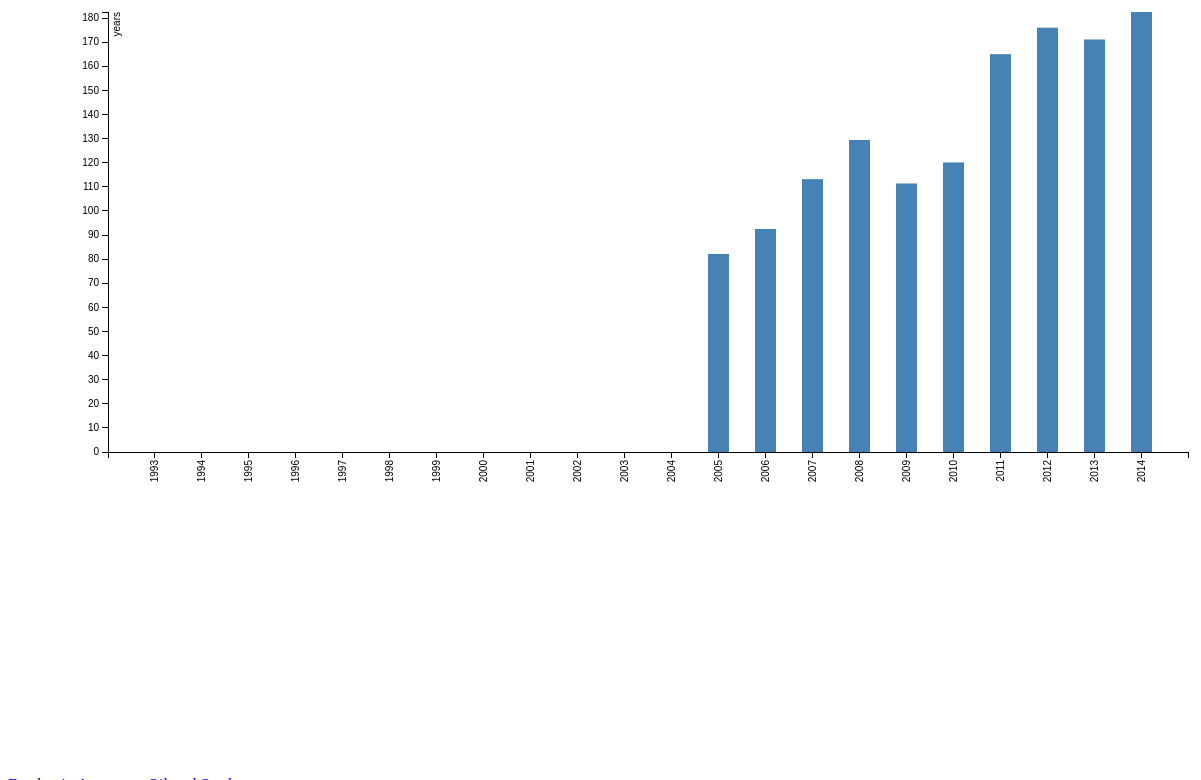
D3 v3 page, settled after 480 driven frames (8 s of simulated time); the page loaded 1 data file(s).


// set the dimensions of the canvas
var margin = {top: 20, right: 20, bottom: 320, left: 100},
    width = 1200 - margin.left - margin.right,
    height = 780 - margin.top - margin.bottom;
 
 
// set the ranges
var x = d3.scale.ordinal().rangeRoundBands([0, width], .55);
 
var y = d3.scale.linear().range([height, 0]);
 
// define the axis
var xAxis = d3.svg.axis()
    .scale(x)
    .orient("bottom")
 
 
var yAxis = d3.svg.axis()
    .scale(y)
    .orient("left")
    .ticks(15);
 
 
// add the SVG element
var svg = d3.select("body").append("svg")
    .attr("width", width + margin.left + margin.right)
    .attr("height", height + margin.top + margin.bottom)
  .append("g")
    .attr("transform",
          "translate(" + margin.left + "," + margin.top + ")");
 
 
// load the data
d3.json("../json/Part-2.json", function(error, data) {
 
   data.forEach(function(d) {
        d.Year = d.Year;
        d.value = +d.value;
    });
   
 // scale the range of the data
  x.domain(data.map(function(d) { return d.Year; }));
  y.domain([0, d3.max(data, function(d) { return d.value; })]);
 
 // add axis
  svg.append("g")
      .attr("class", "x axis")
      .attr("transform", "translate(0," + height + ")")
      .call(xAxis)
    .selectAll("text")
      .style("text-anchor", "end")
      .attr("dx", "-.8em")
      .attr("dy", "-.55em")
      .attr("transform", "rotate(-90)" );
 
 svg.append("g")
      .attr("class", "y axis")
      .call(yAxis)
    .append("text")
      .attr("transform", "rotate(-90)")
      .attr("y", 5)
      .attr("dy", ".71em")
      .style("text-anchor", "end")
      .text("years");
 
 
 // Add bar chart
  svg.selectAll("bar")
      .data(data)
    .enter().append("rect")
      .attr("class", "bar")
      .attr("x", function(d) { return x(d.Year); })
      .attr("width", x.rangeBand())
      .attr("y", function(d) { return y(d.value); })
      .attr("height", function(d) { return height - y(d.value); });
 
});
 


### data: ../json/Part-2.json
[
 {
  "Year": 1993,
  "value": 0
 },
 {
  "Year": 1994,
  "value": 0
 },
 {
  "Year": 1995,
  "value": 0
 },
 {
  "Year": 1996,
  "value": 0
 },
 {
  "Year": 1997,
  "value": 0
 },
 {
  "Year": 1998,
  "value": 0
 },
 {
  "Year": 1999,
  "value": 0
 },
 {
  "Year": 2000,
  "value": 0
 },
 "... 14 more items"
]